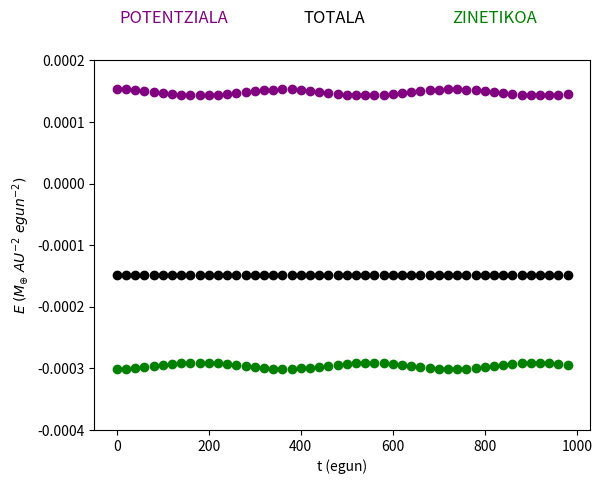

The matplotlib source for this figure:
# -*- coding: utf-8 -*-
"""
Created on Fri Feb  5 18:29:23 2021

@author: nerea
"""

import math
import time
import numpy as np
import matplotlib.pyplot as plt

# --------KONSTANTEAK-------------#
global m, G, N, eps, x, y, vx, vy, loop, Ebb
N = 2
loop = 1000
G = 8.888*math.pow(10, -10)
eps = math.pow(10, -5)

m = np.array([333000, 1.0])
x = np.array([0.00, 0.983])
y = np.array([0.0, 0.0])
vx = np.array([0.0, 0.0])
vy = np.array([0.0, 0.0175])

Ebb = np.empty((loop))


def axy():
    global x, y, eps, N, m
    """
    Grabitatearen ondorioz elkarrekintzak jasatzen dituzten partikulen
    azelerazioa kalkulatzeko funtzioa 2D-tan.

    ax, ay itzuli
    """

    xij = np.ones([N, N])*x - np.transpose(np.ones([N, N])*x)
    yij = np.ones([N, N])*y - np.transpose(np.ones([N, N])*y)
    R = np.power(np.power(xij, 2) + np.power(yij, 2), 0.5)
    matrixx = np.zeros((N, N))
    matrixy = np.zeros((N, N))
    Rlagun = R + np.identity(N)

    matrixx = (G*m*np.power(Rlagun, -3))*xij
    matrixy = (G*m*np.power(Rlagun, -3))*yij

    return np.sum(matrixx, axis=1), np.sum(matrixy, axis=1)


def energia(ax, ay):
    """
        Sistemaren aldiuneko energia kalkulatzeko funtzioa.
        Energia zinetikoa eta potentziala itzultzen ditu.
    """
    global vx, vy, x, y, m
    vxn = vx + ax*h/2
    vyn = vy + ay*h/2
    xij = np.ones([N, N])*x - np.transpose(np.ones([N, N])*x)
    yij = np.ones([N, N])*y - np.transpose(np.ones([N, N])*y)
    R = np.power(np.power(xij, 2) + np.power(yij, 2), 0.5)
    Rlagun = R + np.identity(N)
    matrix = -G*np.transpose(m*np.ones([N, N]))*m/Rlagun
    matrix = matrix - matrix*np.identity(N)
    Ep = np.sum(np.triu(matrix))
    Ez = np.sum(m*(np.power(vxn, 2) + np.power(vyn, 2))/2.0)
    return Ez, Ep

if __name__ == "__main__":
    
    iraupena = time.time()
    h = 1
    ax, ay = axy()
    vx = vx - ax*h/2
    vy = vy - ay*h/2

    fig = plt.figure()
    ardatz = fig.add_subplot(111)

    plt.ylabel(r'$E \; (M_{\oplus} \;AU^{-2} \;egun^{-2})$')
    plt.xlabel('t (egun)')

    fig.text(0.25, 0.95, "POTENTZIALA", ha="center", va="bottom", size="large",color="purple")
    fig.text(0.5, 0.95, "TOTALA", ha="center", va="bottom", size="large")
    fig.text(0.75,0.95,"ZINETIKOA", ha="center", va="bottom", size="large",color="green")
    plt.ylim((-0.0004, 0.0002))

    for t in range(0, loop):
        ax, ay = axy()
        vx = vx + ax*h
        vy = vy + ay*h
        x = x + vx*h
        y = y + vy*h
        ez, ep = energia(ax, ay)
        if t%(loop/50) == 0:    
            plt.scatter(t*h, ez, color = 'purple')
            plt.scatter(t*h, ep, color = 'green')
            plt.scatter(t*h, ez + ep, color = 'black')
        Ebb[t] = ez + ep

print('Sistema honen bataz besteko energia ' + str(round(np.average(Ebb), 6)) + ' da eta desbiderapen estandarra ' + str(round(np.std(Ebb), 9)))
print('Programa honek ' + str(round(time.time() - iraupena, 2)) + 's behar izan ditu exekutatzeko')         

plt.savefig(fname='EnergiaTotala.png')
plt.show()
